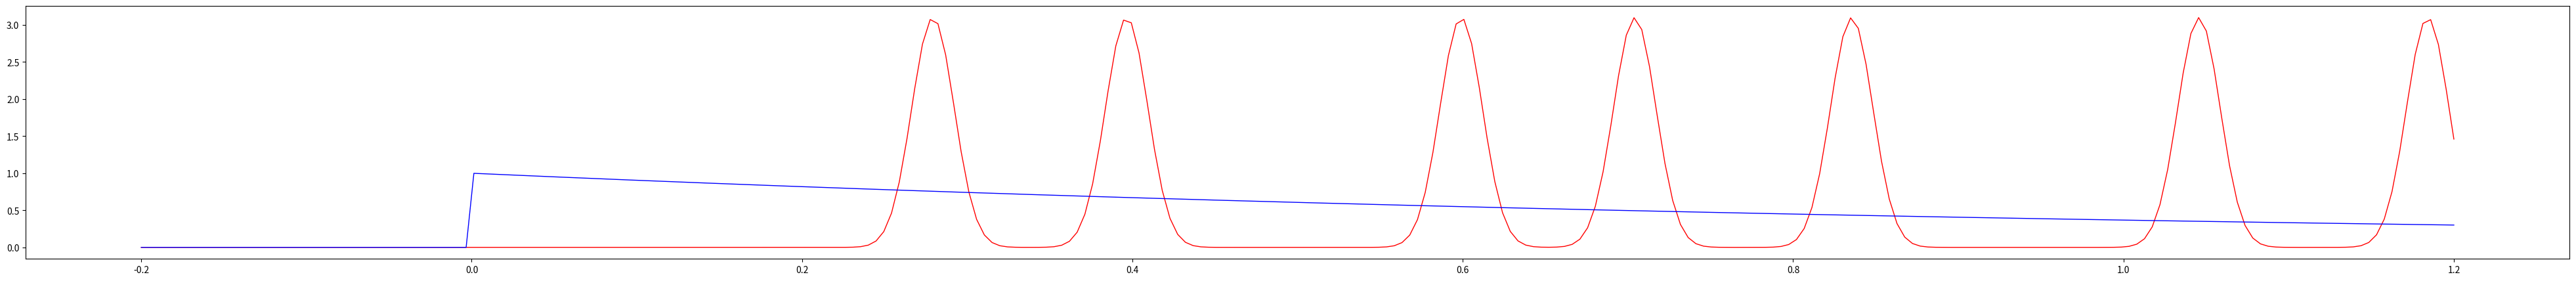

This chart was generated by the following Python code:
#!/usr/bin/env python
# coding=utf-8

import numpy as np
import scipy.stats as ss
import matplotlib.pyplot as plt

x = np.random.rand(10)
x = -np.log(x)

xs = np.linspace(-0.2, 1.2, 300)
density = ss.gaussian_kde(x)
density.covariance_factor = lambda : 0.02
density._compute_covariance()
fig, ax = plt.subplots(figsize=(50,5))

ax.plot(xs, density(xs), lw = 1, color='red', label = 'moni')
ax.plot(xs, ss.expon().pdf(xs), lw = 1, color='blue', label = 'real')
plt.show()

